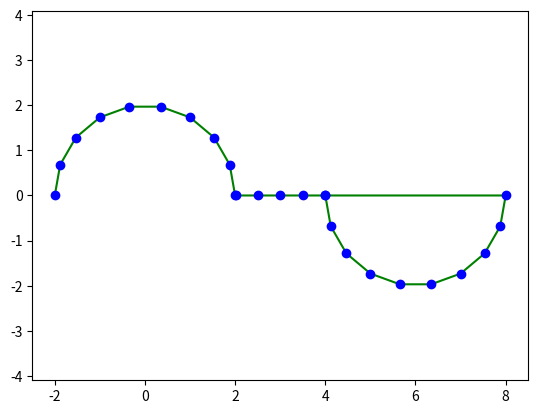

Source code (Python):
import matplotlib.pyplot as plt
import numpy as np
from scipy import interpolate

t0 = np.linspace(np.pi, 0, 10)
x0 = 2 * np.cos(t0)
y0 = 2 * np.sin(t0)

x1 = np.linspace(2.01, 4, 5)
y1 = np.zeros(len(x1))

t2 = np.linspace(np.pi *2 , np.pi , 10)
x2 = 6 + 2 * np.cos(t2)
y2 = 2 * np.sin(t2)

x = np.append(x0, x1)
y = np.append(y0, y1)

x = np.append(x0, x2)
y = np.append(y0, y2)

spline_coords, figure_spline_part = interpolate.splprep([x, y], s=0)
spline_curve = interpolate.splev(figure_spline_part, spline_coords)
plt.plot(spline_curve[0], spline_curve[1], color='g')

#plt.plot(x0, y0, 'o', color='b')
plt.plot(x0, y0, 'bo')
plt.plot(x1, y1, 'bo')
plt.plot(x2, y2, 'bo')

plt.axis('equal')
plt.savefig('KILL5.png')